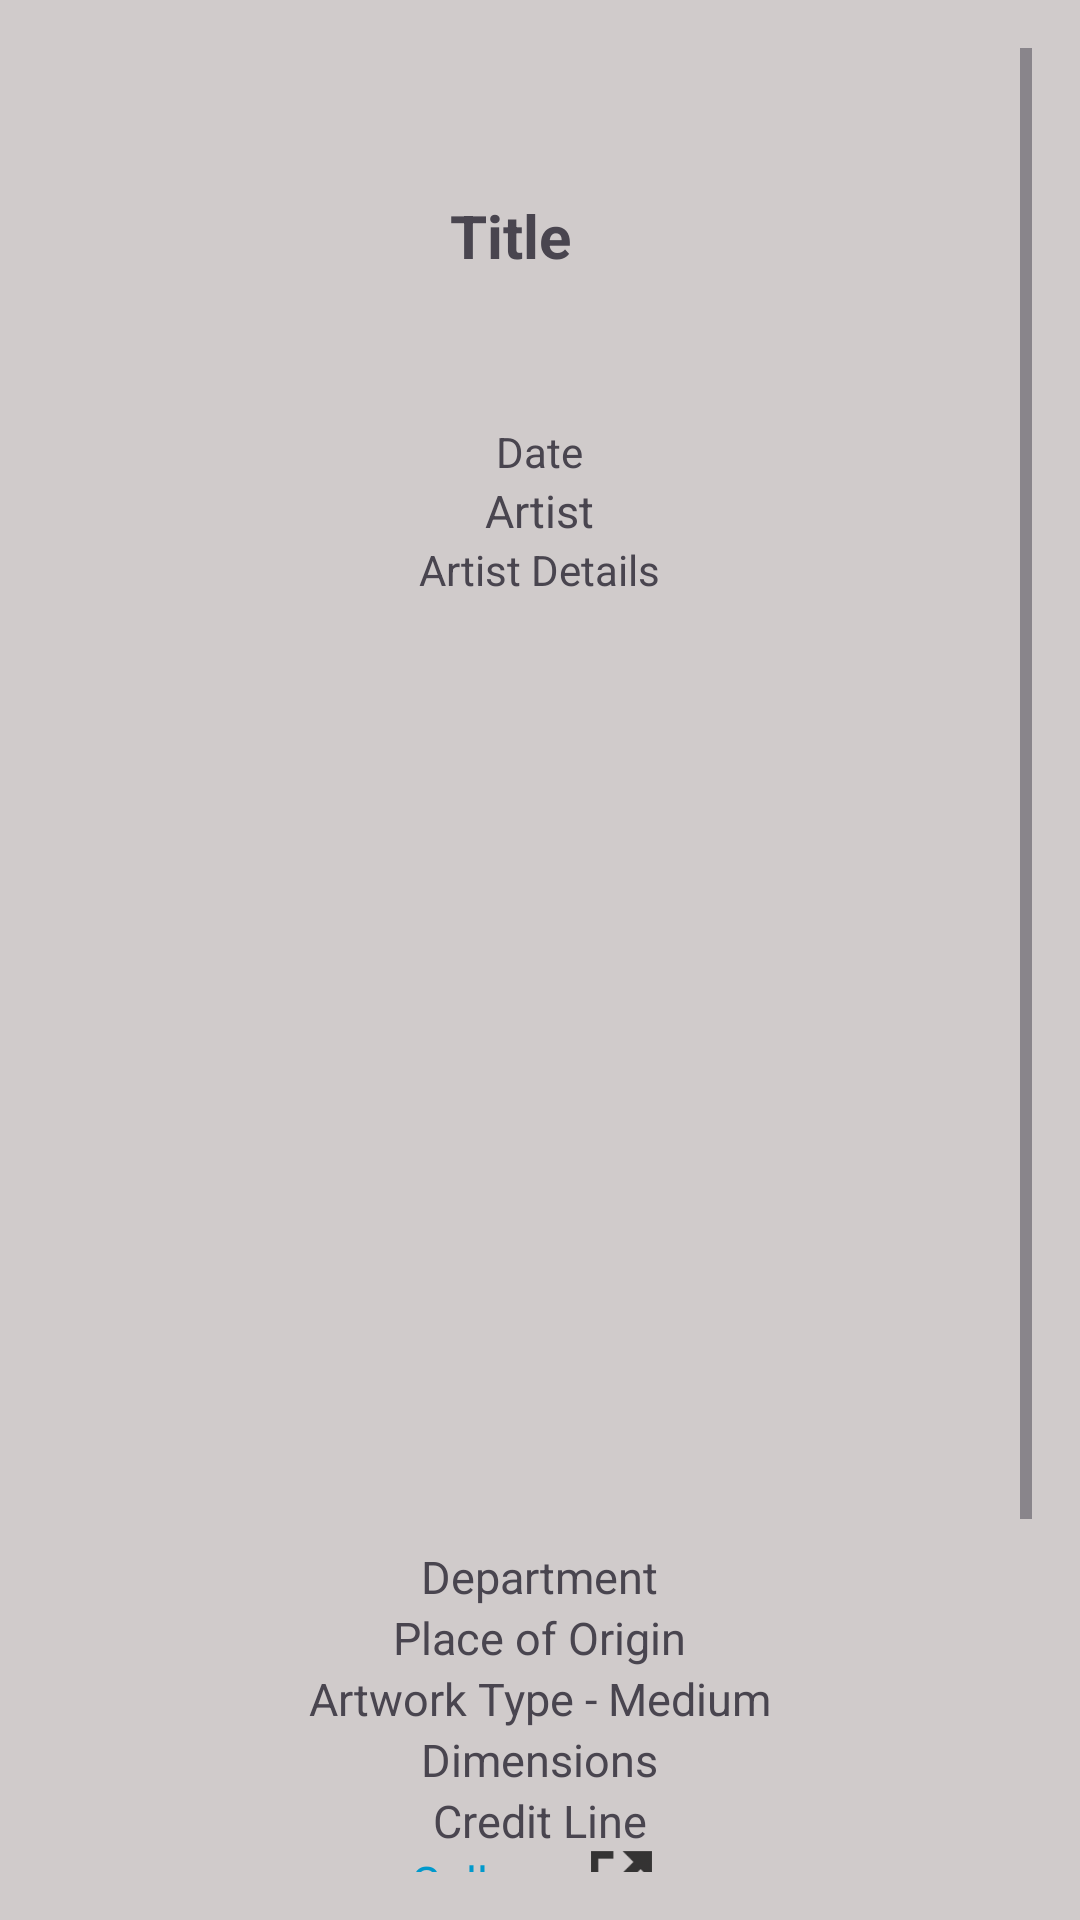

This screen was rendered from an Android layout file. Write that file and the resources it references.
<!-- AndroidManifest.xml: application theme Theme.ArtInstituteApiApp -->
<!-- res/layout/activity_artwork.xml -->
<ScrollView xmlns:android="http://schemas.android.com/apk/res/android"
    android:layout_width="match_parent"
    android:layout_height="match_parent"
    android:padding="16dp"
    android:background="@color/lightGrey">

    <LinearLayout
        android:layout_width="match_parent"
        android:layout_height="match_parent"
        android:orientation="vertical"
        android:padding="16dp"
        android:gravity="center"
        android:textSize="18sp">


        <LinearLayout
            android:layout_width="match_parent"
            android:layout_height="wrap_content"
            android:orientation="horizontal"
            android:gravity="center_vertical">


            <ImageView
                android:id="@+id/artInstituteLogo"
                android:layout_width="102dp"
                android:layout_height="93dp"
                android:layout_marginEnd="16dp"
                android:clickable="true"
                android:contentDescription="Art Institute Logo"
                android:focusable="true"
                android:src="@drawable/logo" />


            <TextView
                android:id="@+id/artworkTitleTextView"
                android:layout_width="wrap_content"
                android:layout_height="wrap_content"
                android:text="Title"
                android:textSize="20sp"
                android:textStyle="bold" />
        </LinearLayout>


        <TextView
            android:id="@+id/artworkDateTextView"
            android:layout_width="wrap_content"
            android:layout_height="wrap_content"
            android:text="Date"
            android:layout_marginTop="16dp"
            />


        <TextView
            android:id="@+id/artistNameTextView"
            android:layout_width="wrap_content"
            android:layout_height="wrap_content"
            android:text="Artist"
            android:textSize="15sp"/>


        <TextView
            android:id="@+id/artistDetailsTextView"
            android:layout_width="wrap_content"
            android:layout_height="wrap_content"
            android:text="Artist Details" />


        <ImageView
            android:id="@+id/artworkImageView"
            android:layout_width="match_parent"
            android:layout_height="300dp"
            android:layout_marginTop="16dp"
            android:scaleType="fitCenter"
            android:contentDescription="Artwork Image" />

        <TextView
            android:id="@+id/departmentTextView"
            android:layout_width="wrap_content"
            android:layout_height="wrap_content"
            android:text="Department"
            android:textSize="15sp"/>

        <TextView
            android:id="@+id/placeOfOriginTextView"
            android:layout_width="wrap_content"
            android:layout_height="wrap_content"
            android:text="Place of Origin"
            android:textSize="15sp"/>


        <TextView
            android:id="@+id/artworkTypeMediumTextView"
            android:layout_width="wrap_content"
            android:layout_height="wrap_content"
            android:text="Artwork Type - Medium"
            android:textSize="15sp"/>


        <TextView
            android:id="@+id/dimensionsTextView"
            android:layout_width="wrap_content"
            android:layout_height="wrap_content"
            android:text="Dimensions"
            android:textSize="15sp"/>


        <TextView
            android:id="@+id/creditLineTextView"
            android:layout_width="wrap_content"
            android:layout_height="wrap_content"
            android:text="Credit Line"
            android:textSize="15sp"/>


        <LinearLayout
            android:id="@+id/galleryLinkLayout"
            android:layout_width="wrap_content"
            android:layout_height="wrap_content"
            android:orientation="horizontal">

            <TextView
                android:id="@+id/galleryLinkTextView"
                android:layout_width="wrap_content"
                android:layout_height="wrap_content"
                android:text="Gallery"
                android:textColor="@android:color/holo_blue_dark"
                android:clickable="true"
                android:textSize="15sp"/>

            <ImageView
                android:id="@+id/externalLinkIcon"
                android:layout_width="32dp"
                android:layout_height="match_parent"
                android:layout_marginStart="8dp"
                android:contentDescription="External Link"
                android:src="@drawable/external_link" />
        </LinearLayout>


        <TextView
            android:id="@+id/copyrightText"
            android:layout_width="wrap_content"
            android:layout_height="wrap_content"
            android:layout_alignParentBottom="true"
            android:layout_centerHorizontal="true"
            android:clickable="true"
            android:onClick="openCopyrightActivity"
            android:padding="8dp"
            android:layout_marginTop="100dp"
            android:text="© 2024 Tejasree Taluri"
            android:textColor="@android:color/black"
            android:textSize="18sp" />
    </LinearLayout>



</ScrollView>
<!-- resources referenced by this layout -->
<resources>
  <color name="lightGrey">#D0CBCB</color>
  <!-- drawable external_link: png bitmap (drawable, 783 bytes) -->
  <!-- drawable logo: png bitmap (drawable-land, 2711 bytes) -->
  <style name="Theme.ArtInstituteApiApp" parent="Base.Theme.ArtInstituteApiApp" />
  <style name="Base.Theme.ArtInstituteApiApp" parent="Theme.Material3.DayNight.NoActionBar">
          
          
      </style>
</resources>
